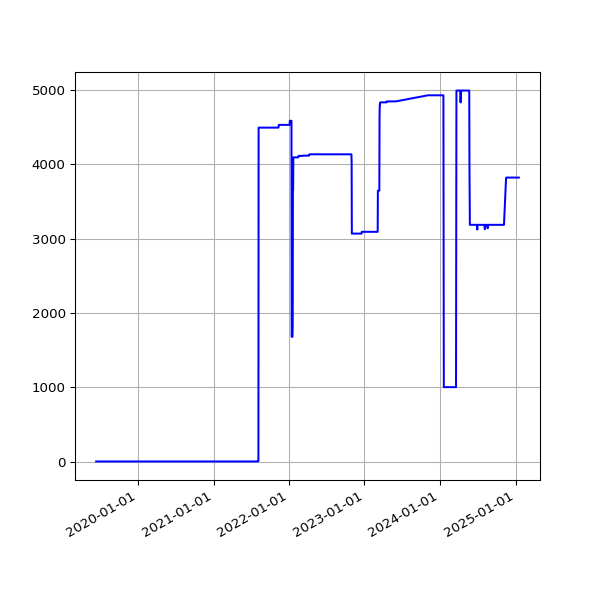

Data behind this chart, as committed beside it:
date, value
2019-06-13 07:03:22 +0100, 4
2019-06-16 06:39:01 +0100, 4
2019-06-19 06:09:05 +0100, 4
2019-06-22 06:26:55 +0100, 4
2019-06-25 06:11:17 +0100, 4
2019-07-01 06:48:57 +0100, 4
2019-07-04 07:07:36 +0100, 4
2019-07-07 06:57:19 +0100, 4
2019-07-10 06:59:56 +0100, 4
2019-07-13 07:03:15 +0100, 4
2019-07-16 06:54:44 +0100, 4
2019-07-19 07:03:46 +0100, 4
2019-07-22 07:26:34 +0100, 4
2019-07-25 07:25:18 +0100, 4
2019-07-28 08:06:14 +0100, 4
2019-07-31 06:33:09 +0100, 4
2019-08-01 07:04:31 +0100, 4
2019-08-02 06:25:51 +0100, 4
2019-08-03 06:23:45 +0100, 4
2019-08-04 07:18:53 +0100, 4
2019-08-05 06:13:25 +0100, 4
2019-08-06 06:32:26 +0100, 4
2019-08-07 06:38:59 +0100, 4
2019-08-08 07:16:43 +0100, 4
2019-08-09 06:20:39 +0100, 4
2019-08-10 06:22:40 +0100, 4
2019-08-11 07:18:29 +0100, 4
2019-08-12 06:37:47 +0100, 4
2019-08-13 08:02:12 +0100, 4
2019-08-14 07:07:20 +0100, 4
2019-08-15 06:48:04 +0100, 4
2019-08-16 07:13:46 +0100, 4
2019-08-17 06:01:35 +0100, 4
2019-08-18 06:19:27 +0100, 4
2019-08-19 07:12:43 +0100, 4
2019-08-20 06:47:37 +0100, 4
2019-08-21 06:59:05 +0100, 4
2019-08-22 06:43:16 +0100, 4
2019-08-23 06:29:29 +0100, 4
2019-08-24 07:02:29 +0100, 4
2019-08-25 07:23:01 +0100, 4
2019-08-26 06:38:40 +0100, 4
2019-08-27 06:06:19 +0100, 4
2019-08-28 06:24:25 +0100, 4
2019-08-29 06:18:33 +0100, 4
2019-08-30 06:57:00 +0100, 4
2019-08-31 07:21:42 +0100, 4
2019-09-01 06:49:29 +0100, 4
2019-09-02 07:51:11 +0100, 4
2019-09-03 07:29:39 +0100, 4
2019-09-04 06:17:51 +0100, 4
2019-09-05 06:54:14 +0100, 4
2019-09-06 07:45:40 +0100, 4
2019-09-07 07:11:51 +0100, 4
2019-09-08 07:03:55 +0100, 4
2019-09-09 07:14:57 +0100, 4
2019-09-10 06:46:30 +0100, 4
2019-09-11 08:54:56 +0100, 4
2019-09-12 05:58:56 +0100, 4
2019-09-13 07:46:46 +0100, 4
... 1,603 more rows
